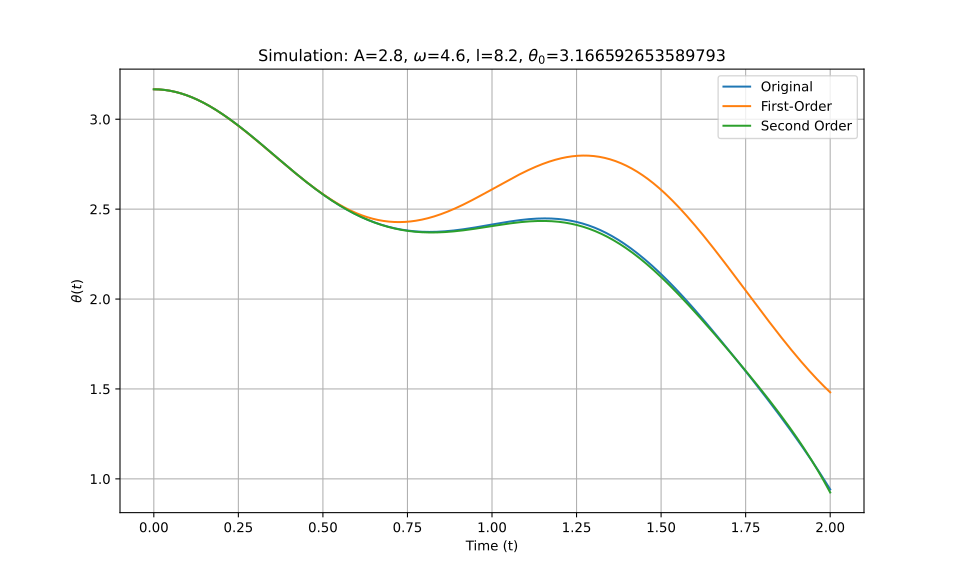

Data behind this chart, as committed beside it:
t_eval, Equation_1, Equation_2, Equation_3
0.0, 3.167, 3.167, 3.167
0.002002, 3.167, 3.167, 3.167
0.004004, 3.167, 3.167, 3.167
0.006006, 3.166, 3.166, 3.166
0.008008, 3.166, 3.166, 3.166
0.01001, 3.166, 3.166, 3.166
0.01201, 3.166, 3.166, 3.166
0.01401, 3.166, 3.166, 3.166
0.01602, 3.166, 3.166, 3.166
0.01802, 3.165, 3.165, 3.165
0.02002, 3.165, 3.165, 3.165
0.02202, 3.165, 3.165, 3.165
0.02402, 3.165, 3.165, 3.165
0.02603, 3.164, 3.164, 3.164
0.02803, 3.164, 3.164, 3.164
0.03003, 3.163, 3.163, 3.163
0.03203, 3.163, 3.163, 3.163
0.03403, 3.162, 3.162, 3.162
0.03604, 3.162, 3.162, 3.162
0.03804, 3.161, 3.161, 3.161
0.04004, 3.161, 3.161, 3.161
0.04204, 3.16, 3.16, 3.16
0.04404, 3.16, 3.16, 3.16
0.04605, 3.159, 3.159, 3.159
0.04805, 3.158, 3.158, 3.158
0.05005, 3.158, 3.158, 3.158
0.05205, 3.157, 3.157, 3.157
0.05405, 3.156, 3.156, 3.156
0.05606, 3.155, 3.155, 3.155
0.05806, 3.155, 3.155, 3.155
0.06006, 3.154, 3.154, 3.154
0.06206, 3.153, 3.153, 3.153
0.06406, 3.152, 3.152, 3.152
0.06607, 3.151, 3.151, 3.151
0.06807, 3.15, 3.15, 3.15
0.07007, 3.149, 3.149, 3.149
0.07207, 3.148, 3.148, 3.148
0.07407, 3.147, 3.147, 3.147
0.07608, 3.146, 3.146, 3.146
0.07808, 3.145, 3.145, 3.145
0.08008, 3.144, 3.144, 3.144
0.08208, 3.143, 3.143, 3.143
0.08408, 3.141, 3.141, 3.141
0.08609, 3.14, 3.14, 3.14
0.08809, 3.139, 3.139, 3.139
0.09009, 3.138, 3.138, 3.138
0.09209, 3.137, 3.137, 3.137
0.09409, 3.135, 3.135, 3.135
0.0961, 3.134, 3.134, 3.134
0.0981, 3.133, 3.133, 3.133
0.1001, 3.131, 3.131, 3.131
0.1021, 3.13, 3.13, 3.13
0.1041, 3.128, 3.128, 3.128
0.1061, 3.127, 3.127, 3.127
0.1081, 3.125, 3.125, 3.125
0.1101, 3.124, 3.124, 3.124
0.1121, 3.122, 3.122, 3.122
0.1141, 3.121, 3.121, 3.121
0.1161, 3.119, 3.119, 3.119
0.1181, 3.118, 3.118, 3.118
... 940 more rows
